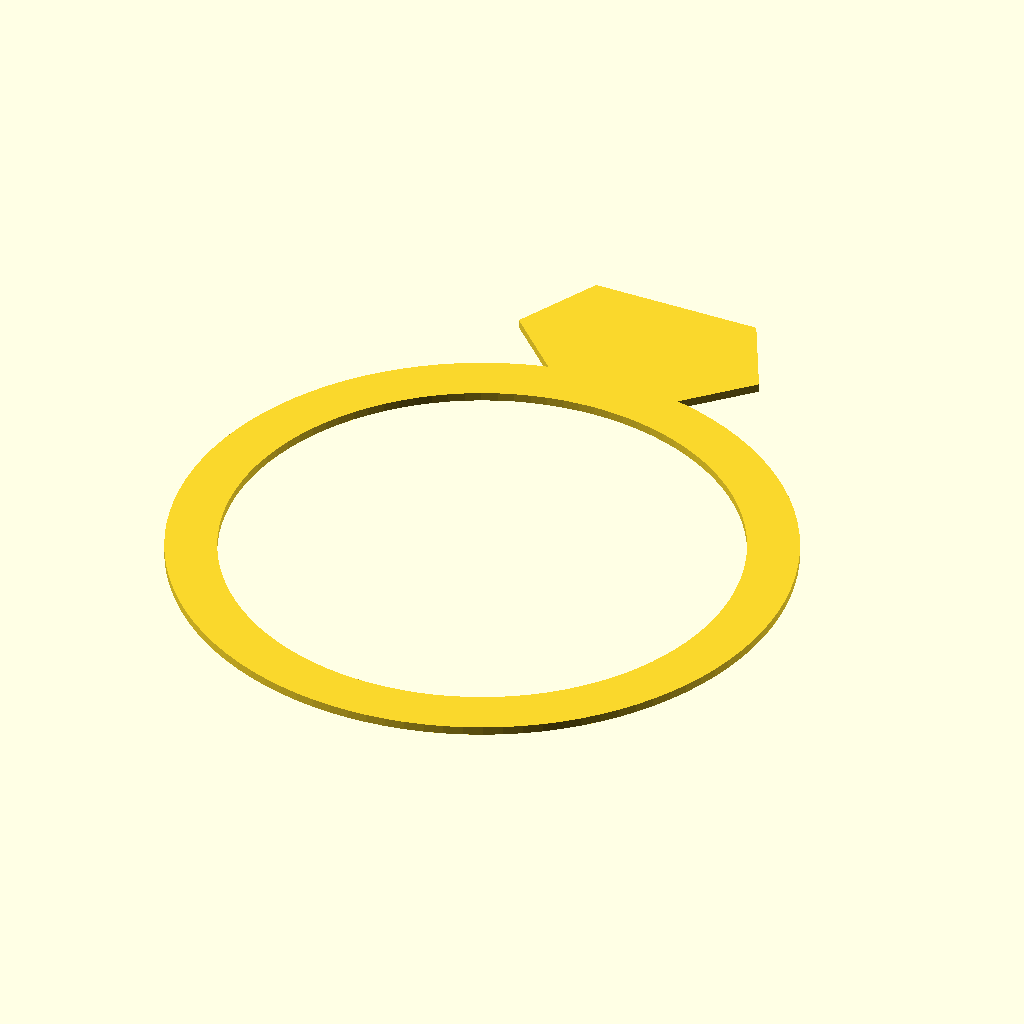
Cell 1: rendered with the file's own defaults.
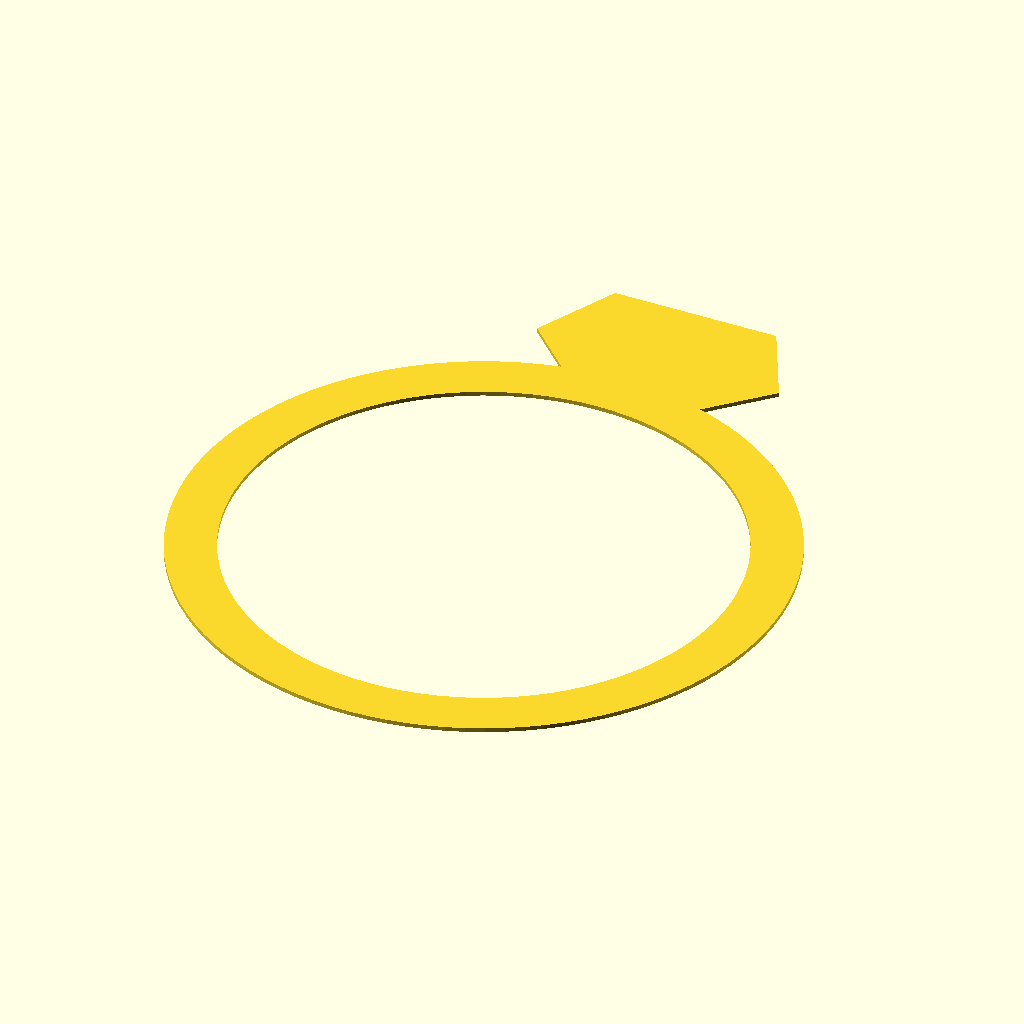
Cell 2: radius = 60 (everything else at default).
All cells are drawn from the same view direction (rotation 55°, 0°, 25°, orthographic, colour scheme Cornfield), but the view is re-fitted for each cell, so position and scale can differ between cells as well as the parameter.
OpenSCAD source file inputs/thingiverse/files/thing-973193/Ring.scad:
radius = 30;


projection(cut = true) ring();

module ring(){
linear_extrude( height = 5, center=false, convexity = 10, twist = 0, $fn = 10) 
translate([-5,radius+2,0]){
scale([radius/60,radius/60,radius/60]){
polygon(points = [[-10,10],[-20,20],[-10,40],[30,40],[40,20],[30,10],[20,0],[0,0]]
,paths = [
[0,1,2,3,4,5,6,7]]
);
}
}

difference(){
cylinder(h = 5, r= radius +(radius/5), $fn =100,  center = false);
    translate([0,0,-10]){
cylinder(h = 40, r= radius, $fn= 100,  center = false);
    }
}
}
 
Customizer parameters (derived from the source; name, type, default, range or options):
radius: number, default 30
